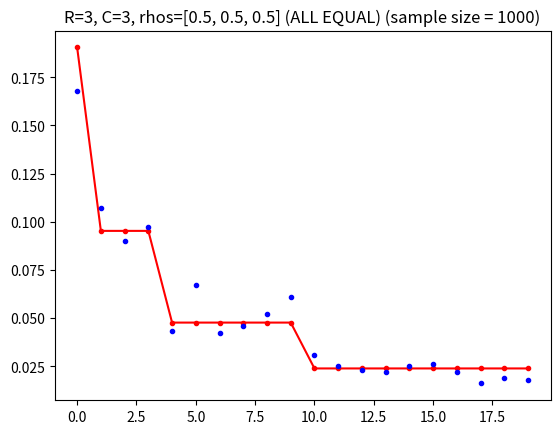
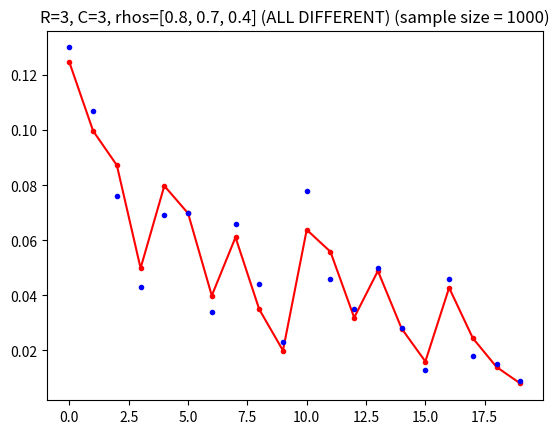

These charts were generated, in order, by the following Python code:
# -*- coding: utf-8 -*-
"""
Created on Thu Jun 04 22:15:48 2020

[redacted]
@description: Functions used to perform computations
"""

import numpy as np
import copy

def comb(n,k):
    """
    Efficient calculation of the combinatorial number, which does NOT use the factorial.
    
    Ex: `comb(C+K-1,K-1)` does NOT give overflow but `factorial(C+K-1) / factorial(K-1) / factorial(C)`
    does for e.g. C = 400, K = 70
    The actual error is "OverflowError: integer division result too large for a float".
    """
    if  not isinstance(n, int) and not isinstance(n, np.int32) and not isinstance(n, np.int64) and \
        not isinstance(k, int) and not isinstance(k, np.int32) and not isinstance(k, np.int64):
        raise ValueError("n and k must be integer (n={}, k={})".format(n,k))
    if (n < k):
        raise ValueError("n cannot be smaller than k (n={}, k={})".format(n,k))

    num = 1
    den = 1
    for i in range( min(n-k, k) ):
        num *= n - i
        den *= i + 1
        
    return int( num / den )

def compute_blocking_probability_birth_death_process(nservers :int, capacity :int, rhos :list):
    """
    Computes the true blocking probability of a birth-death process with R servers and total capacity C.
    
    Arguments:
    nservers: int
        Number of servers in the system.

    capacity: int
        Capacity of the system: maximum size of the buffer placed at the entrance of the system.

    rhos: list
        List of the server intensities: lambda / mu for each server in the system, where lambda is the job
        arrival rate and mu is the service rate. 
    """
    if not isinstance(rhos, list):
        raise ValueError("Input parameter `rho` must be a list with the same length as `nservers`: {}".format(rhos))
    if nservers != len(rhos):
        raise ValueError("Input parameter `rho` must have the same length as `nservers` ({}): {}".format(nservers, rhos))
         
    R = nservers
    C = capacity
    if R == 1:
        proba_blocking = rhos[0]**C / np.sum([ rhos[0]**i for i in range(C+1) ])
    else:
        const = 0
        ncases_total = 0
        prod = [0]*(C+1)   # Array to store the contributions to the normalizing constant for each 1 <= c <= C
        for c in range(C+1):
            ncases = comb(c+R-1,c)
            combos_generator = all_combos_with_sum(R,c)
            count = 0
            while True:
                try:
                    n = next(combos_generator)
                    assert len(n) == len(rhos), "The length of v and rho rates coincide ({}, {})".format(len(n), len(rhos))
                    prod[c] += np.prod( [(1- r)*r**nr for r, nr in zip(rhos, n)] )
                    count += 1
                except StopIteration:
                    break
            combos_generator.close()
            const += prod[c]
            assert count == ncases
            ncases_total += ncases
        assert const <= 1, "The normalizing constant is <= 1"
        assert abs(sum(prod)/const - 1.0) < 1E-6

        # Blocking probability
        proba_blocking = prod[C] / const

    return proba_blocking       

def stationary_distribution_birth_death_process(nservers :int, capacity :int, rhos :list):
    if len(rhos) != nservers:
        raise ValueError("The length of the process density ({}) must be equal to the number of servers in the system ({})".format(len(rhos), nservers))
    if capacity < 0:
        raise ValueError("The capacity must be non-negative: {}".format(capacity)) 

    # Create short-name variable for number of servers
    R = nservers

    # Total expected number of cases (needed to initialize the output arrays and check the results)
    ncases_total_expected = 0
    for c in range(capacity+1):
        ncases_total_expected += comb(c+R-1,c)

    # Initialize the output arrays with all possible x = (n1, n2, ..., nR) combinations,
    # and the probability distribution for each x. They are all initialized to a dummy value.
    # They are indexed by the order in which all the combinations are generated below:
    # - by increasing capacity 0 <= c <= capacity
    # - by the order defined by the all_combos_with_sum(R,c) function
    x = [[-1]*R]*ncases_total_expected
    dist = [0]*ncases_total_expected
    ncases_total = 0
    const = 0   # Normalizing constant (because the system's capacity is finite)
    last_case = -1
    for c in range(capacity+1):
        ncases_expected = comb(c+R-1,c)
        ind = slice(last_case+1, last_case+1+ncases_expected)
        
        x[ind], dist[ind] = stationary_distribution_birth_death_process_at_capacity(R, c, rhos, ncases_expected)

        const += sum(dist[ind])
        ncases_total += ncases_expected
        # Prepare for next iteration
        last_case += ncases_expected
    dist /= const
    assert ncases_total == ncases_total_expected, "The number of TOTAL generated combinations for R={}, C<={} ({}) is equal to the expected number of combinations ({})".format(R, C, ncases_total, ncases_total_expected)
    assert const <= 1, "The normalizing constant is <= 1"
    assert abs(sum(dist) - 1.0) < 1E-6, "The sum of the distribution function is 1 ({:.6f})".format(sum(dist))

    return x, dist

def stationary_distribution_birth_death_process_at_capacity(nservers :int, capacity :int, rhos :list, ncases_expected=None):
    """
    Returns the UNNORMALIZED stationary distribution of a birth-death process for the state subspace
    associated to a fixed capacity, i.e. for all the n = (n1, n2, ..., nR)
    such that their sum is equal to the given capacity.
    """
    R = nservers
    C = capacity
    if ncases_expected is None:
        ncases_expected = comb(C+R-1,C)
    combos_generator = all_combos_with_sum(R, C)
    ncases = 0
    x = [[-1]*R]*ncases_expected
    dist = [0]*ncases_expected
    while True:
        try:
            next_combo = next(combos_generator)
            #print("next_combo (k={}): {}".format(ncases, next_combo))
            x[ncases] = copy.deepcopy(next_combo)    # IMPORTANT: Need to make a copy o.w. x[k] will share the same memory address as next_combo and its value will change at the next iteration!!
            dist[ncases] = np.prod( [(1- r)*r**nr for r, nr in zip(rhos, next_combo)] )
            ncases += 1
        except StopIteration:
            break
    combos_generator.close()
    assert ncases == ncases_expected, "The number of generated combinations for R={}, C={} ({}) is equal to the expected number of combinations ({})".format(R, C, ncases, ncases_expected)

    return x, dist

def rmse(Vtrue, Vest, weights=None):
    """Root Mean Square Error (RMSE) between Vtrue and Vest, weighted or not weighted by weights.
    @param Vtrue: True Value function.
    @param Vest: Estimated value function.
    @param weights: Number of visits for each value.
    """

    assert type(Vtrue) == np.ndarray and type(Vest) == np.ndarray and (weights is None or type(weights) == np.ndarray), \
            "The first three input parameters are numpy arrays"
    assert Vtrue.shape == Vest.shape and (weights is None or Vest.shape == weights.shape), \
            "The first three input parameters have the same shape({}, {}, {})" \
            .format(Vtrue.shape, Vest.shape, weights and weights.shape or "")

    if np.sum(weights) == 0:
        raise Warning("The weights sum up to zero. They will not be used to compute the RMSE.")
        weights = None

    if weights is not None:
        mse = np.sum( weights * (Vtrue - Vest)**2 ) / np.sum(weights)
    else:
        mse = np.mean( (Vtrue - Vest)**2 )

    return np.sqrt(mse)

def all_combos_with_sum(R, C):
    """
    Returns a generator of all possible integer-valued arrays whose elements sum to a fixed number.
    
    Arguments:
    R: int
        Dimension of the integer-valued array to generate.
    
    C: int
        Sum of the elements of the integer-valued array.
    """
    # Note: documentation on the `yield` expression: https://docs.python.org/3/reference/expressions.html#yieldexpr

    def all_combos_with_subsum(v, level):
        #print("\nlevel={}:".format(level))
        r = level
        # Sum over the indices of v to the left of r
        # which determrine the new capacity to satisfy on the indices from r to the right 
        vleft = sum(v[0:r])
        if r < R - 1:
            for k in range(C - vleft, -1, -1):
                #print("\tFOR k ({} downto 0): level: {}, k={}".format(C-vleft, r, k))
                #print("\tv before={}".format(v))
                v[r] = k
                #print("\tv={}".format(v))
                #print("new call: (offset={})".format(r+1))
                # NOTE THE USE OF `yield from` in order to get an yield value from a recursive call!
                yield from all_combos_with_subsum(v, r+1)
        else:
            # No degrees of freedom left for the last level (right-most index)
            #print("\tv before={}".format(v))
            v[r] = C - vleft
            #print("\tv={}".format(v))
            #print("yield v! {}".format(v))
            assert sum(v) == C, "The elements of v sum to C={} (v={})".format(C,v)
            yield v

    v = [0]*R
    gen = all_combos_with_subsum(v, 0)
    return gen


# Tests
if __name__ == "__main__":
    #------------------- comb(n,k) -------------------------#
    print("Testing comb(n,k):")
    count = 0
    # Extreme cases
    assert comb(0,0) == 1; print(".", end=""); count += 1
    assert comb(1,0) == 1; print(".", end=""); count += 1
    assert comb(5,0) == 1; print(".", end=""); count += 1
    assert comb(5,5) == 1; print(".", end=""); count += 1
    assert comb(5,1) == 5; print(".", end=""); count += 1
    
    # Reference for the below technique of asserting that a ValueError is raised by the function call:
    # https://www.geeksforgeeks.org/python-assertion-error/
    try:
        comb(1,5)
    except ValueError:
        assert True; print(".", end=""); count += 1

    # Symmetry
    assert comb(6,3) == 20; print(".", end=""); count += 1
    assert comb(6,2) == 15; print(".", end=""); count += 1
    assert comb(6,4) == 15; print(".", end=""); count += 1
    
    # Very large numbers which using factorial give overflow
    assert comb(400,70) == 18929164090932404651386549010279950939591217550712274775589094772534627690086400; print(".", end=""); count += 1
    print("\nOK! {} tests passed.".format(count))
    #------------------- comb(n,k) -------------------------#


    #------------ all_combos_with_sum(R,C) -----------------#
    print("\nTesting all_combos_with_sum(R,C):")
    R = 3
    C = 20
    expected_count = comb(C+R-1,C)
    combos = all_combos_with_sum(R,C)
    count = 0
    while True:
        try:
            v = next(combos)
            assert len(v) == R, "v is of length R={} ({})".format(R, len(v))
            assert sum(v) == C, "the sum of elements of v is C={} ({})".format(C, sum(v))
            count += 1
            if count == 1:
                assert v == [20, 0, 0]
            if count == 2:
                assert v == [19, 1, 0]
            if count == 3:
                assert v == [19, 0, 1]
            if count == 4:
                assert v == [18, 2, 0]
            if count == 5:
                assert v == [18, 1, 1]
            if count == 6:
                assert v == [18, 0, 2]
            if count == expected_count:
                assert v == [0, 0, 20]
        except StopIteration:
            break
    combos.close()
    assert count == expected_count, "The number of combinations generated is {} ({})".format(expected_count, count)
    print("OK! {} combinations generated for R={}, C={}.".format(count, R, C))
    #------------ all_combos_with_sum(R,C) -----------------#


    #------------ stationary_distribution_birth_death_process --------------#
    import matplotlib.pyplot as plt
    print("\nTesting stationary_distribution_birth_death_process(nservers, capacity, rhos):")
    R = 3
    C = 3
    n_expected = [
                [0, 0, 0],
                [1, 0, 0],
                [0, 1, 0],
                [0, 0, 1],
                [2, 0, 0],
                [1, 1, 0],
                [1, 0, 1],
                [0, 2, 0],
                [0, 1, 1],
                [0, 0, 2],
                [3, 0, 0],
                [2, 1, 0],
                [2, 0, 1],
                [1, 2, 0],
                [1, 1, 1],
                [1, 0, 2],
                [0, 3, 0],
                [0, 2, 1],
                [0, 1, 2],
                [0, 0, 3]
                ]

    print("Test #1: all process intensities rhos are equal (to 0.5)")
    rhos_equal = [0.5, 0.5, 0.5]
    dist_expected = [
                    0.190476,
                    0.095238,
                    0.095238,
                    0.095238,
                    0.047619,
                    0.047619,
                    0.047619,
                    0.047619,
                    0.047619,
                    0.047619,
                    0.023810,
                    0.023810,
                    0.023810,
                    0.023810,
                    0.023810,
                    0.023810,
                    0.023810,
                    0.023810,
                    0.023810,
                    0.023810
                    ]           
    n, dist = stationary_distribution_birth_death_process(R, C, rhos_equal)
    print("State space for R={}, C={}: {}".format(R, C, len(dist)))
    print("Distribution for rhos={}:".format(rhos_equal))
    [print("index={}: x={}, p={:.6f}".format(idx, x, p)) for idx, (x, p) in enumerate(zip(n, dist))]
    print("---------------")
    print("Sum: p={:.6f}".format(sum(dist)))
    assert abs(sum(dist) - 1.0) < 1E-6, "The sum of the distribution function is 1 ({.6f})".format(sum(dist))
    assert all([x == x_expected for x, x_expected in zip(n, n_expected)]), "The expected event space is verified"
    assert all(abs(dist - dist_expected) < 1E-6), "The expected distribution is verified"

    # Multinomial distribution on these events
    # Notes:
    # - sample_size is the number of experiments to run for the multinomial distribution
    # in our case, it's our sample size.
    # - the resulting array gives the number of times we get the index value out of all possible indices
    # from 0 ... length(dist)-1, so we can use it as the number of times to use the n array associated
    # to each index as starting point of the simulation
    sample_size = 1000
    print("Generating {} samples with the given distribution".format(sample_size))
    sample = np.random.multinomial(sample_size, dist, size=1)
    print("No. of times each array combination n appears in the sample:\n{}".format(sample[0]))
    plt.figure()
    plt.plot(dist, 'r.-')
    plt.plot(sample[0]/sample_size, 'b.')
    plt.title("R={}, C={}, rhos={} (ALL EQUAL) (sample size = {})".format(R, C, rhos_equal, sample_size))

    print("Test #2: process intensities rhos are different (smaller than 1)")
    rhos_diff = [0.8, 0.7, 0.4]
    dist_expected = [
                    0.124611,
                    0.099688,
                    0.087227,
                    0.049844,
                    0.079751,
                    0.069782,
                    0.039875,
                    0.061059,
                    0.034891,
                    0.019938,
                    0.063801,
                    0.055826,
                    0.031900,
                    0.048847,
                    0.027913,
                    0.015950,
                    0.042741,
                    0.024424,
                    0.013956,
                    0.007975
                    ]
    n, dist = stationary_distribution_birth_death_process(R, C, rhos_diff)
    print("State space for R={}, C={}: {}".format(R, C, len(dist)))
    print("Distribution for rhos={}:".format(rhos_diff))
    [print("index={}: x={}, p={:.6f}".format(idx, x, p)) for idx, (x, p) in enumerate(zip(n, dist))]
    print("---------------")
    print("Sum: p={:.6f}".format(sum(dist)))
    assert abs(sum(dist) - 1.0) < 1E-6, "The sum of the distribution function is 1 ({.6f})".format(sum(dist))
    assert all([x == x_expected for x, x_expected in zip(n, n_expected)]), "The expected event space is verified"
    assert all(abs(dist - dist_expected) < 1E-6), "The expected distribution is verified"

    # Multinomial distribution on these events
    # Notes:
    # - sample_size is the number of experiments to run for the multinomial distribution
    # in our case, it's our sample size.
    # - the resulting array gives the number of times we get the index value out of all possible indices
    # from 0 ... length(dist)-1, so we can use it as the number of times to use the n array associated
    # to each index as starting point of the simulation
    sample_size = 1000
    print("Generating {} samples with the given distribution".format(sample_size))
    sample = np.random.multinomial(sample_size, dist, size=1)
    print("No. of times each array combination n appears in the sample:\n{}".format(sample[0]))
    plt.figure()
    plt.plot(dist, 'r.-')
    plt.plot(sample[0]/sample_size, 'b.')
    plt.title("R={}, C={}, rhos={} (ALL DIFFERENT) (sample size = {})".format(R, C, rhos_diff, sample_size))
    #------------ stationary_distribution_birth_death_process --------------#
